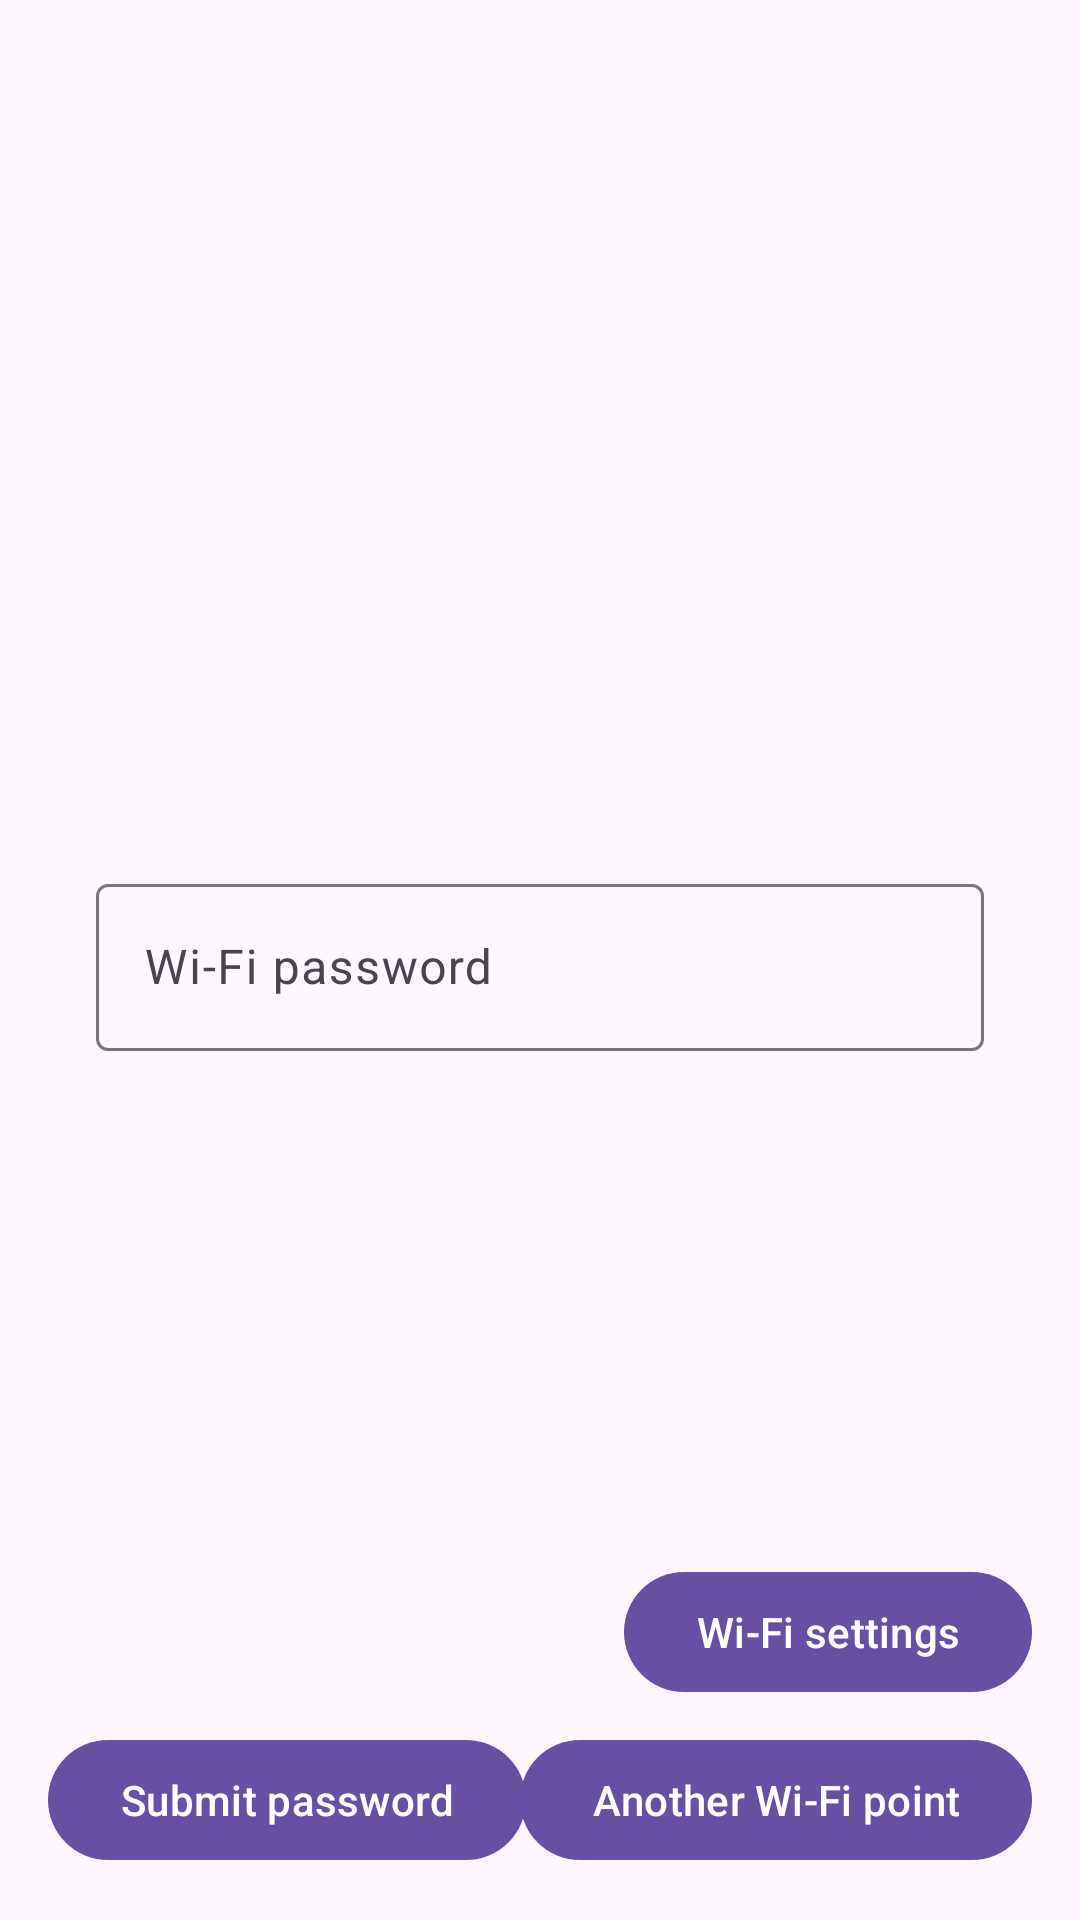

Android layout source for this screen:
<!-- AndroidManifest.xml: application theme AppTheme -->
<!-- res/layout/fragment_wifi_password.xml -->
<?xml version="1.0" encoding="utf-8"?>
<androidx.coordinatorlayout.widget.CoordinatorLayout xmlns:android="http://schemas.android.com/apk/res/android"
    xmlns:tools="http://schemas.android.com/tools"
    android:layout_width="match_parent"
    android:layout_height="match_parent"
    tools:context=".ui.connection.password.WifiPasswordFragment">

    <com.google.android.material.button.MaterialButton
        android:id="@+id/btn_wifi_settings"
        android:layout_width="wrap_content"
        android:layout_height="wrap_content"
        android:layout_gravity="bottom|end"
        android:layout_marginEnd="16dp"
        android:layout_marginBottom="72dp"
        android:text="Wi-Fi settings" />

    <com.google.android.material.button.MaterialButton
        android:id="@+id/btn_another_wifi"
        android:layout_width="wrap_content"
        android:layout_height="wrap_content"
        android:layout_gravity="bottom|end"
        android:layout_marginEnd="16dp"
        android:layout_marginBottom="16dp"
        android:text="Another Wi-Fi point" />

    <com.google.android.material.button.MaterialButton
        android:id="@+id/btn_submit_password"
        android:layout_width="wrap_content"
        android:layout_height="wrap_content"
        android:layout_gravity="bottom|start"
        android:layout_margin="16dp"
        android:text="Submit password" />

    <TextView
        android:id="@+id/text_message"
        android:layout_width="wrap_content"
        android:layout_height="wrap_content"
        android:layout_gravity="center"
        android:layout_marginBottom="140dp"
        android:textSize="30sp"
        tools:text="SSID" />

    <com.google.android.material.textfield.TextInputLayout
        android:id="@+id/til_password"
        android:layout_width="match_parent"
        android:layout_height="wrap_content"
        android:layout_gravity="center"
        android:layout_margin="32dp"
        android:hint="Wi-Fi password">

        <com.google.android.material.textfield.TextInputEditText
            android:id="@+id/et_password"
            android:layout_width="match_parent"
            android:layout_height="wrap_content" />
    </com.google.android.material.textfield.TextInputLayout>
</androidx.coordinatorlayout.widget.CoordinatorLayout>
<!-- resources referenced by this layout -->
<resources>
  <style name="AppTheme" parent="Theme.Base" />
  <style name="Theme.Base" parent="Theme.Material3.DayNight.NoActionBar">
  
          
          <item name="android:windowLightNavigationBar" tools:targetApi="O_MR1">true</item>
          <item name="android:windowLightStatusBar">true</item>
          <item name="android:windowDrawsSystemBarBackgrounds">true</item>
          <item name="android:navigationBarColor">@android:color/transparent</item>
          <item name="android:statusBarColor">@android:color/transparent</item>
  
      </style>
</resources>
